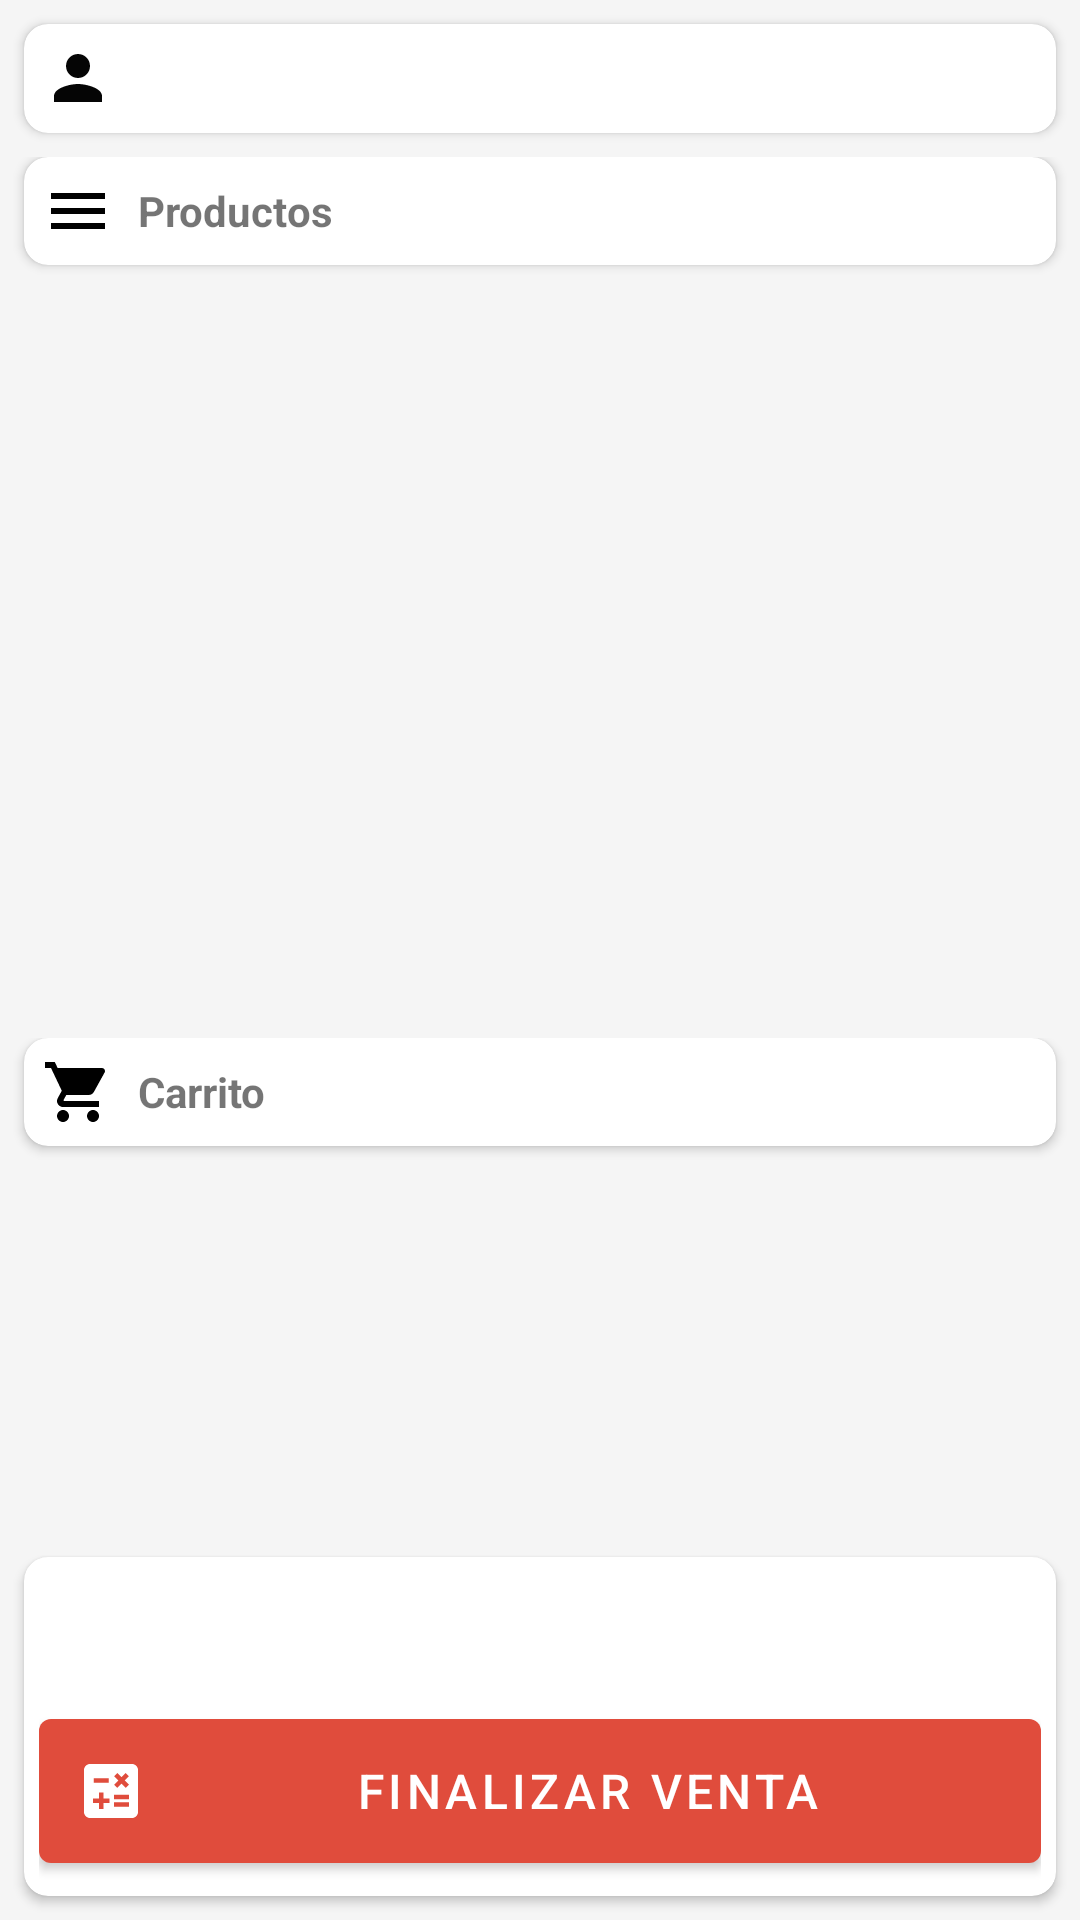

This screen was rendered from an Android layout file. Write that file and the resources it references.
<!-- AndroidManifest.xml: application theme Theme.Jugos_jaco_app -->
<!-- res/layout/fragment_new_sale.xml -->
<?xml version="1.0" encoding="utf-8"?>
<LinearLayout xmlns:android="http://schemas.android.com/apk/res/android"
    xmlns:app="http://schemas.android.com/apk/res-auto"
    android:layout_width="match_parent"
    android:layout_height="match_parent"
    android:orientation="vertical"
    android:background="#F5F5F5">

    <com.google.android.material.card.MaterialCardView
        android:layout_width="match_parent"
        android:layout_height="wrap_content"
        android:layout_margin="8dp"
        app:cardElevation="2dp"
        app:cardCornerRadius="8dp">

        <TextView
            android:id="@+id/tvClientName"
            android:layout_width="match_parent"
            android:layout_height="wrap_content"
            android:padding="6dp"
            android:textSize="18sp"
            android:textStyle="bold"
            android:drawableStart="@drawable/ic_person"
            android:drawablePadding="8dp"
            android:gravity="center_vertical"/>

    </com.google.android.material.card.MaterialCardView>

    
    <LinearLayout
        android:id="@+id/layoutProducts"
        android:layout_width="match_parent"
        android:layout_height="0dp"
        android:layout_weight="1"
        android:orientation="vertical">

        <com.google.android.material.card.MaterialCardView
            android:layout_width="match_parent"
            android:layout_height="wrap_content"
            android:layout_marginHorizontal="8dp"
            android:layout_marginBottom="5dp"
            app:cardElevation="2dp"
            app:cardCornerRadius="8dp">

            <TextView
                android:layout_width="match_parent"
                android:layout_height="wrap_content"
                android:text="Productos"
                android:textStyle="bold"
                android:padding="6dp"
                android:drawableStart="@drawable/ic_products"
                android:drawablePadding="8dp"
                android:gravity="center_vertical"/>

        </com.google.android.material.card.MaterialCardView>

        <androidx.recyclerview.widget.RecyclerView
            android:id="@+id/rvProducts"
            android:layout_width="match_parent"
            android:layout_height="match_parent"
            android:clipToPadding="false"
            android:padding="4dp"/>
    </LinearLayout>

    
    <LinearLayout
        android:id="@+id/layoutCart"
        android:layout_width="match_parent"
        android:layout_height="0dp"
        android:layout_weight="1"
        android:orientation="vertical">

        <com.google.android.material.card.MaterialCardView
            android:layout_width="match_parent"
            android:layout_height="wrap_content"
            android:layout_marginHorizontal="8dp"
            android:layout_marginBottom="8dp"
            app:cardElevation="2dp"
            app:cardCornerRadius="8dp">

            <TextView
                android:layout_width="match_parent"
                android:layout_height="wrap_content"
                android:text="Carrito"
                android:textStyle="bold"
                android:padding="6dp"
                android:drawableStart="@drawable/ic_cart"
                android:drawablePadding="8dp"
                android:gravity="center_vertical"/>

        </com.google.android.material.card.MaterialCardView>

        <androidx.recyclerview.widget.RecyclerView
            android:id="@+id/rvCart"
            android:layout_width="match_parent"
            android:layout_height="0dp"
            android:layout_weight="1"
            android:clipToPadding="false"
            android:padding="4dp"/>

        <com.google.android.material.card.MaterialCardView
            android:layout_width="match_parent"
            android:layout_height="wrap_content"
            android:layout_margin="8dp"
            app:cardElevation="2dp"
            app:cardCornerRadius="8dp">

            <LinearLayout
                android:layout_width="match_parent"
                android:layout_height="wrap_content"
                android:orientation="vertical"
                android:padding="5dp">

                <TextView
                    android:id="@+id/tvTotal"
                    android:layout_width="match_parent"
                    android:layout_height="wrap_content"
                    android:textSize="20sp"
                    android:textColor="@color/black"
                    android:textStyle="bold"
                    android:gravity="end"
                    android:layout_marginBottom="16dp"/>

                <com.google.android.material.button.MaterialButton
                    android:id="@+id/btnFinishSale"
                    android:layout_width="match_parent"
                    android:layout_height="wrap_content"
                    android:text="Finalizar Venta"
                    app:icon="@drawable/ic_sales"
                    android:textSize="16sp"
                    android:padding="12dp"
                    style="@style/Widget.MaterialComponents.Button"/>

            </LinearLayout>
        </com.google.android.material.card.MaterialCardView>
    </LinearLayout>
</LinearLayout>
<!-- resources referenced by this layout -->
<resources>
  <color name="black">#FF000000</color>
  <!-- drawable ic_cart (drawable) -->
  <vector xmlns:android="http://schemas.android.com/apk/res/android"
      android:width="24dp"
      android:height="24dp"
      android:viewportWidth="24"
      android:viewportHeight="24">
      <path
          android:fillColor="#FF000000"
          android:pathData="M7,18c-1.1,0 -1.99,0.9 -1.99,2S5.9,22 7,22s2,-0.9 2,-2 -0.9,-2 -2,-2zM1,2v2h2l3.6,7.59 -1.35,2.45c-0.16,0.28 -0.25,0.61 -0.25,0.96 0,1.1 0.9,2 2,2h12v-2L7.42,15c-0.14,0 -0.25,-0.11 -0.25,-0.25l0.03,-0.12 0.9,-1.63h7.45c0.75,0 1.41,-0.41 1.75,-1.03l3.58,-6.49c0.08,-0.14 0.12,-0.31 0.12,-0.48 0,-0.55 -0.45,-1 -1,-1L5.21,4l-0.94,-2L1,2zM17,18c-1.1,0 -1.99,0.9 -1.99,2s0.89,2 1.99,2 2,-0.9 2,-2 -0.9,-2 -2,-2z"/>
  </vector>
  <!-- drawable ic_person (drawable) -->
  <vector xmlns:android="http://schemas.android.com/apk/res/android" android:height="24dp" android:tint="#050505" android:viewportHeight="24" android:viewportWidth="24" android:width="24dp">
        
      <path android:fillColor="@android:color/white" android:pathData="M12,12c2.21,0 4,-1.79 4,-4s-1.79,-4 -4,-4 -4,1.79 -4,4 1.79,4 4,4zM12,14c-2.67,0 -8,1.34 -8,4v2h16v-2c0,-2.66 -5.33,-4 -8,-4z"/>
      
  </vector>
  <!-- drawable ic_products (drawable) -->
  <vector xmlns:android="http://schemas.android.com/apk/res/android"
      android:width="24dp"
      android:height="24dp"
      android:viewportWidth="24"
      android:viewportHeight="24">
      <path
          android:fillColor="#FF000000"
          android:pathData="M3,6h18v2h-18z,M3,11h18v2h-18z,M3,16h18v2h-18z"/>
  </vector>
  <!-- drawable ic_sales (drawable) -->
  <vector xmlns:android="http://schemas.android.com/apk/res/android"
      android:width="24dp"
      android:height="24dp"
      android:viewportWidth="24"
      android:viewportHeight="24">
      <path
          android:fillColor="#FF000000"
          android:pathData="M19,3H5C3.9,3 3,3.9 3,5v14c0,1.1 0.9,2 2,2h14c1.1,0 2,-0.9 2,-2V5C21,3.9 20.1,3 19,3zM13.03,7.06L14.09,6l1.41,1.41L16.91,6l1.06,1.06l-1.41,1.41l1.41,1.41l-1.06,1.06L15.5,9.54l-1.41,1.41l-1.06,-1.06l1.41,-1.41L13.03,7.06zM6.25,7.72h5v1.5h-5V7.72zM11.5,16h-2v2H8v-2H6v-1.5h2v-2h1.5v2h2V16zM18,17.25h-5v-1.5h5V17.25zM18,14.75h-5v-1.5h5V14.75z"/>
  </vector>
  <style name="Theme.Jugos_jaco_app" parent="Theme.MaterialComponents.DayNight.DarkActionBar">
          
          <item name="colorPrimary">@color/purple_500</item>
          <item name="colorPrimaryVariant">@color/purple_700</item>
          <item name="colorOnPrimary">@color/white</item>
          
          <item name="colorSecondary">@color/teal_200</item>
          <item name="colorSecondaryVariant">@color/teal_700</item>
          <item name="colorOnSecondary">@color/black</item>
          
          <item name="android:statusBarColor">?attr/colorPrimaryVariant</item>
          
      </style>
  <color name="purple_500">#E04C3C</color>
  <color name="purple_700">#E04C3C</color>
  <color name="white">#FFFFFFFF</color>
  <color name="teal_200">#FF03DAC5</color>
  <color name="teal_700">#FF018786</color>
</resources>
